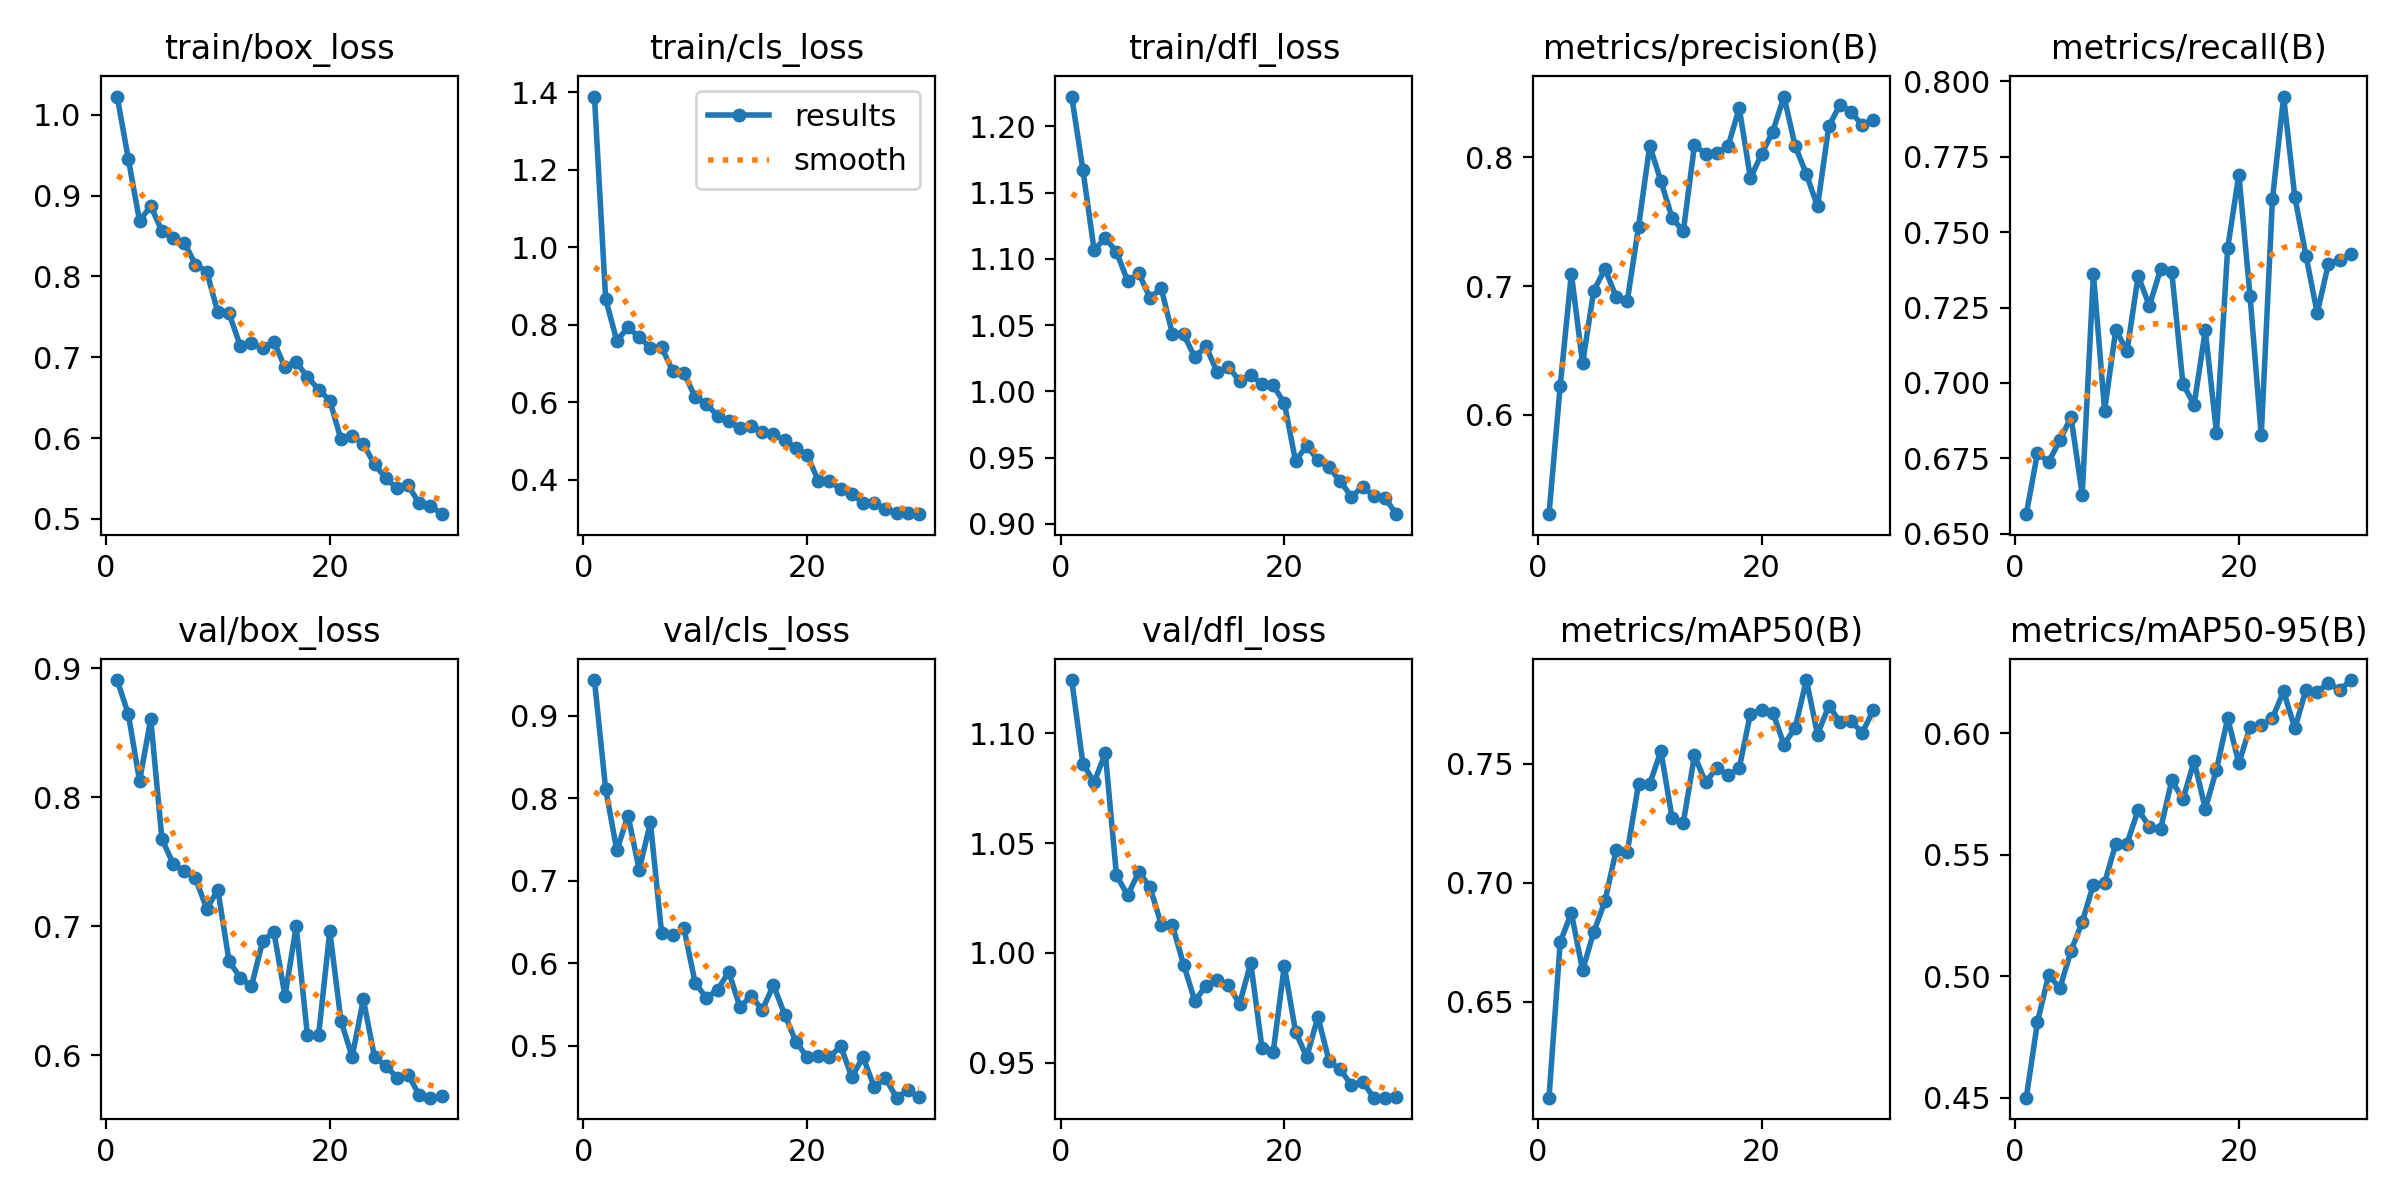

Source data for this figure (header and first rows):
epoch, time, train/box_loss, train/cls_loss, train/dfl_loss, metrics/precision(B), metrics/recall(B), metrics/mAP50(B), metrics/mAP50-95(B), val/box_loss, val/cls_loss, val/dfl_loss, lr/pg0, lr/pg1, lr/pg2
1, 30.05, 1.023, 1.388, 1.223, 0.5231, 0.6565, 0.6097, 0.4501, 0.8907, 0.9432, 1.124, 0.0004082, 0.0004082, 0.0004082
2, 52.6, 0.9453, 0.8662, 1.167, 0.6225, 0.6768, 0.675, 0.4811, 0.8641, 0.8113, 1.086, 0.0007976, 0.0007976, 0.0007976
3, 75.27, 0.8687, 0.7579, 1.107, 0.7096, 0.6738, 0.6872, 0.5006, 0.8124, 0.7368, 1.078, 0.00116, 0.00116, 0.00116
4, 98.47, 0.8874, 0.7931, 1.116, 0.6401, 0.681, 0.6632, 0.4951, 0.8604, 0.7791, 1.091, 0.001126, 0.001126, 0.001126
5, 120, 0.8561, 0.7669, 1.105, 0.6963, 0.6887, 0.6793, 0.5105, 0.7675, 0.7132, 1.035, 0.001085, 0.001085, 0.001085
6, 142.8, 0.8471, 0.7406, 1.083, 0.7134, 0.6629, 0.6922, 0.5224, 0.7484, 0.7706, 1.026, 0.001044, 0.001044, 0.001044
7, 164.8, 0.842, 0.7419, 1.089, 0.6916, 0.7362, 0.7137, 0.5377, 0.7426, 0.6365, 1.037, 0.001002, 0.001002, 0.001002
8, 187.8, 0.8148, 0.6793, 1.07, 0.6887, 0.6909, 0.7131, 0.5384, 0.7371, 0.6344, 1.03, 0.0009612, 0.0009612, 0.0009612
9, 211.2, 0.8061, 0.6751, 1.078, 0.7459, 0.7177, 0.7414, 0.5545, 0.7135, 0.6422, 1.013, 0.00092, 0.00092, 0.00092
10, 232.5, 0.7556, 0.6128, 1.043, 0.8089, 0.7105, 0.7415, 0.5546, 0.7282, 0.5762, 1.013, 0.0008787, 0.0008787, 0.0008787
11, 253.9, 0.7544, 0.5959, 1.043, 0.7814, 0.7355, 0.7553, 0.5685, 0.6728, 0.5581, 0.9947, 0.0008375, 0.0008375, 0.0008375
12, 275.8, 0.7141, 0.5641, 1.026, 0.7529, 0.7256, 0.7272, 0.5615, 0.6603, 0.5677, 0.9781, 0.0007962, 0.0007962, 0.0007962
13, 297.2, 0.7171, 0.5503, 1.034, 0.7423, 0.7376, 0.7251, 0.5605, 0.6534, 0.5896, 0.985, 0.000755, 0.000755, 0.000755
14, 318.6, 0.7116, 0.5324, 1.014, 0.809, 0.7369, 0.7535, 0.5806, 0.6884, 0.5471, 0.9878, 0.0007137, 0.0007137, 0.0007137
15, 341.6, 0.7195, 0.5387, 1.019, 0.8028, 0.6997, 0.7422, 0.5727, 0.6958, 0.5604, 0.9853, 0.0006725, 0.0006725, 0.0006725
16, 364, 0.6874, 0.5218, 1.008, 0.8033, 0.6928, 0.7483, 0.5885, 0.6461, 0.5436, 0.9768, 0.0006312, 0.0006312, 0.0006312
17, 385.9, 0.6939, 0.5167, 1.012, 0.8083, 0.7174, 0.7452, 0.5689, 0.7, 0.5736, 0.9954, 0.00059, 0.00059, 0.00059
18, 407.5, 0.6758, 0.5015, 1.005, 0.8381, 0.6835, 0.7481, 0.585, 0.6155, 0.5379, 0.9567, 0.0005487, 0.0005487, 0.0005487
19, 429.1, 0.6601, 0.4812, 1.004, 0.7838, 0.7448, 0.771, 0.6062, 0.6156, 0.5051, 0.9546, 0.0005075, 0.0005075, 0.0005075
20, 451.1, 0.6464, 0.4645, 0.9912, 0.8023, 0.7691, 0.7726, 0.5876, 0.6962, 0.4866, 0.994, 0.0004662, 0.0004662, 0.0004662
21, 490.3, 0.5984, 0.3968, 0.9474, 0.8198, 0.7288, 0.7715, 0.6027, 0.6268, 0.4877, 0.9642, 0.000425, 0.000425, 0.000425
22, 514.4, 0.603, 0.3955, 0.959, 0.8469, 0.6827, 0.7581, 0.6033, 0.5989, 0.4859, 0.9525, 0.0003837, 0.0003837, 0.0003837
23, 536.4, 0.5926, 0.3761, 0.948, 0.8087, 0.761, 0.7651, 0.6063, 0.6434, 0.4999, 0.9709, 0.0003425, 0.0003425, 0.0003425
24, 558.2, 0.5674, 0.362, 0.9425, 0.7867, 0.795, 0.7852, 0.6173, 0.5984, 0.4622, 0.9507, 0.0003012, 0.0003012, 0.0003012
25, 580.1, 0.5505, 0.3404, 0.9322, 0.7618, 0.7616, 0.7623, 0.602, 0.5921, 0.4864, 0.9469, 0.00026, 0.00026, 0.00026
26, 601.7, 0.5377, 0.3386, 0.9204, 0.8238, 0.7422, 0.7743, 0.618, 0.5827, 0.4504, 0.9397, 0.0002188, 0.0002188, 0.0002188
27, 623.6, 0.5412, 0.325, 0.9281, 0.8406, 0.7231, 0.7677, 0.6168, 0.585, 0.4608, 0.9413, 0.0001775, 0.0001775, 0.0001775
28, 645.3, 0.519, 0.3129, 0.921, 0.8352, 0.7395, 0.7679, 0.6208, 0.5692, 0.4371, 0.934, 0.0001363, 0.0001363, 0.0001363
29, 667.1, 0.5163, 0.3147, 0.9196, 0.8245, 0.7408, 0.7631, 0.6177, 0.5672, 0.4461, 0.9341, 9.5e-05, 9.5e-05, 9.5e-05
30, 688.8, 0.5057, 0.3106, 0.9073, 0.8287, 0.7428, 0.7727, 0.6219, 0.5682, 0.4375, 0.9345, 5.375e-05, 5.375e-05, 5.375e-05
